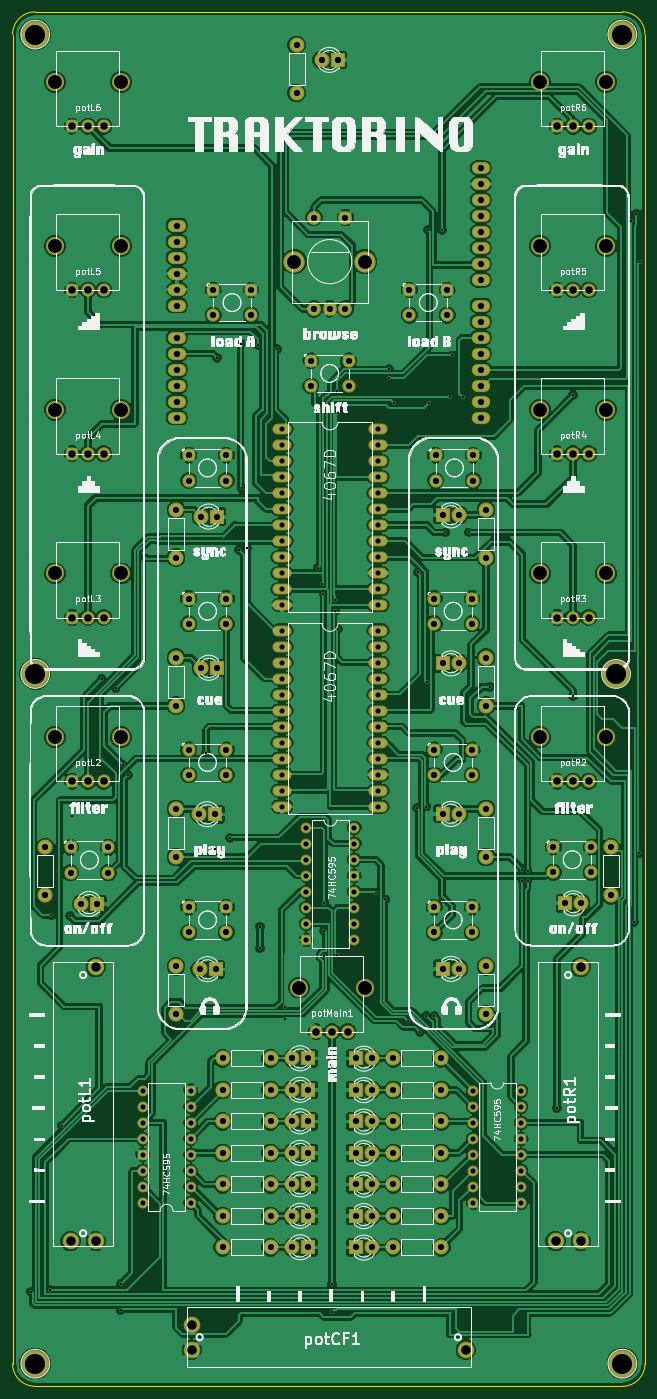
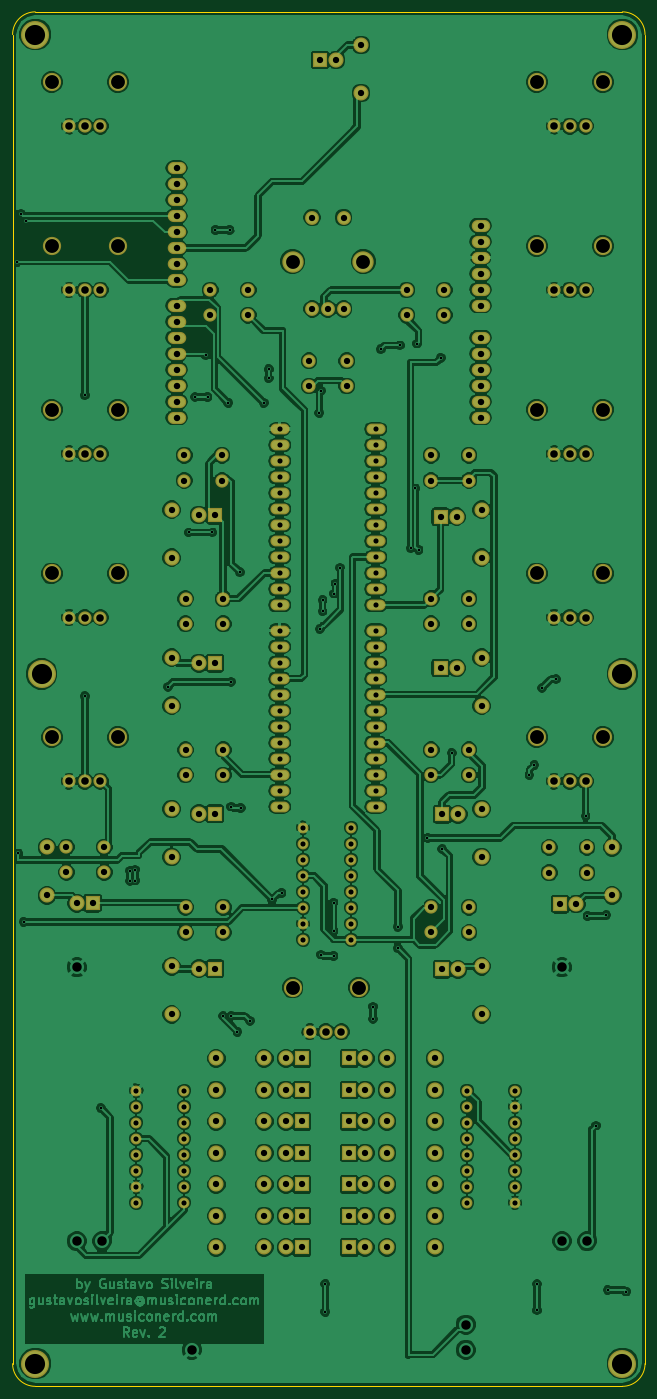
Circuit board: 7 layer files. Board 100.4 x 218.2 mm.
- bottom_copper: Traktorino 1-B.Cu.gbr (413748 bytes)
- bottom_mask: Traktorino 1-B.Mask.gbr (9570 bytes)
- outline: Traktorino 1-Edge.Cuts.gbr (930 bytes)
- top_copper: Traktorino 1-F.Cu.gbr (430507 bytes)
- top_mask: Traktorino 1-F.Mask.gbr (9823 bytes)
- top_silk: Traktorino 1-F.SilkS.gbr (407747 bytes)
- drill: Traktorino 1.drl (6548 bytes)

=== bottom_copper: Traktorino 1-B.Cu.gbr (413748 bytes, source omitted) ===
=== bottom_mask: Traktorino 1-B.Mask.gbr (9570 bytes, source omitted) ===
=== outline: Traktorino 1-Edge.Cuts.gbr ===
G04 #@! TF.FileFunction,Profile,NP*
%FSLAX46Y46*%
G04 Gerber Fmt 4.6, Leading zero omitted, Abs format (unit mm)*
G04 Created by KiCad (PCBNEW 4.0.6) date Friday, April 27, 2018 'PMt' 06:23:04 PM*
%MOMM*%
%LPD*%
G01*
G04 APERTURE LIST*
%ADD10C,0.100000*%
%ADD11C,0.150000*%
G04 APERTURE END LIST*
D10*
D11*
X155200000Y1150000D02*
X155200000Y1800000D01*
X54800000Y1200000D02*
X54800000Y1800000D01*
X155200000Y-209200000D02*
X155200000Y1200000D01*
X58400000Y5400000D02*
X151600000Y5400000D01*
X58400000Y5400000D02*
G75*
G03X54800000Y1800000I0J-3600000D01*
G01*
X54800000Y-209200000D02*
X54800000Y1200000D01*
X151600000Y-212800000D02*
X58400000Y-212800000D01*
X58400000Y-212800000D02*
X87200000Y-212800000D01*
X54800000Y-209200000D02*
G75*
G03X58400000Y-212800000I3600000J0D01*
G01*
X151600000Y-212800000D02*
G75*
G03X155200000Y-209200000I0J3600000D01*
G01*
X155200000Y1800000D02*
G75*
G03X151600000Y5400000I-3600000J0D01*
G01*
M02*

=== top_copper: Traktorino 1-F.Cu.gbr (430507 bytes, source omitted) ===
=== top_mask: Traktorino 1-F.Mask.gbr (9823 bytes, source omitted) ===
=== top_silk: Traktorino 1-F.SilkS.gbr (407747 bytes, source omitted) ===
=== drill: Traktorino 1.drl (6548 bytes, source omitted) ===
